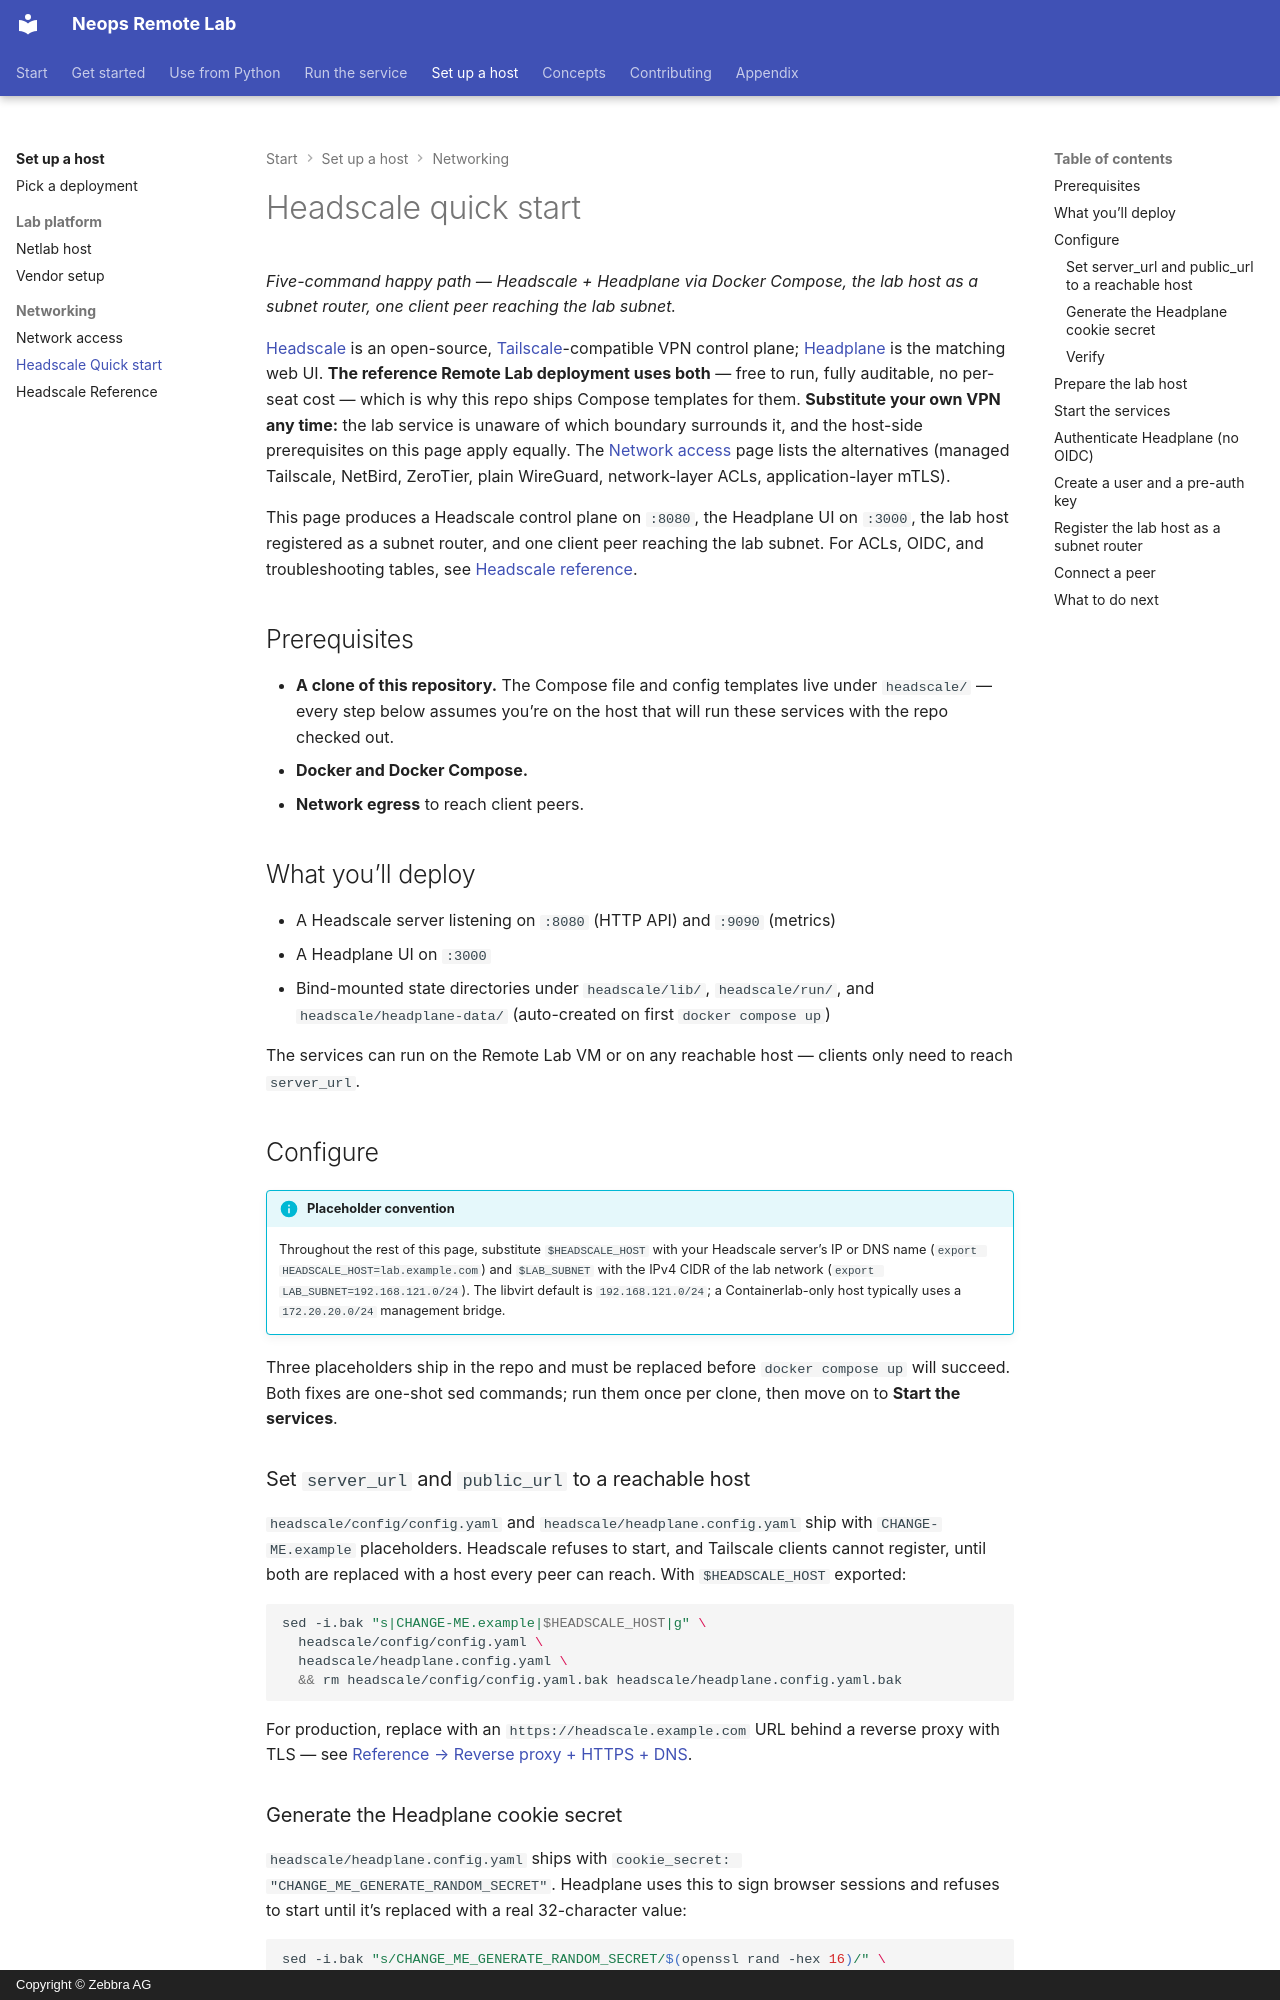

repository: zebbra/remote-lab · page: 40-deployment/30-headscale-quick-setup/index.html · generator: mkdocs · copyright: Copyright © Zebbra AG

---
title: Headscale Quick start
description: Stand up Headscale + Headplane on the lab host with Docker Compose, register the host as a subnet router, connect one peer — the happy path in five commands.
tags: [how-to, deployment, operator]
crosslink_defines: []
crosslink_references: []
---

# Headscale quick start

*Five-command happy path — Headscale + Headplane via Docker Compose, the lab host as a subnet router, one client peer reaching the lab subnet.*

[Headscale](https://headscale.net/) is an open-source, [Tailscale](https://tailscale.com/)-compatible VPN control plane; [Headplane](https://github.com/tale/headplane) is the matching web UI. **The reference Remote Lab deployment uses both** — free to run, fully auditable, no per-seat cost — which is why this repo ships Compose templates for them. **Substitute your own VPN any time:** the lab service is unaware of which boundary surrounds it, and the host-side prerequisites on this page apply equally. The [Network access](25-network-enclosure.md) page lists the alternatives (managed Tailscale, NetBird, ZeroTier, plain WireGuard, network-layer ACLs, application-layer mTLS).

This page produces a Headscale control plane on `:8080`, the Headplane UI on `:3000`, the lab host registered as a subnet router, and one client peer reaching the lab subnet. For ACLs, OIDC, and troubleshooting tables, see [Headscale reference](40-headscale-reference.md).

## Prerequisites

- **A clone of this repository.** The Compose file and config templates live under `headscale/` — every step below assumes you're on the host that will run these services with the repo checked out.
- **Docker and Docker Compose.**
- **Network egress** to reach client peers.

## What you'll deploy

<!-- trace: headscale/docker-compose.yml:32-33 -->

- A Headscale server listening on `:8080` (HTTP API) and `:9090` (metrics)
- A Headplane UI on `:3000`
- Bind-mounted state directories under `headscale/lib/`, `headscale/run/`, and `headscale/headplane-data/` (auto-created on first `docker compose up`)

The services can run on the Remote Lab VM or on any reachable host — clients only need to reach `server_url`.

## Configure

!!! info "Placeholder convention"
    Throughout the rest of this page, substitute `$HEADSCALE_HOST` with your Headscale server's IP or DNS name (`export HEADSCALE_HOST=lab.example.com`) and `$LAB_SUBNET` with the IPv4 CIDR of the lab network (`export LAB_SUBNET=192.168.121.0/24`). The libvirt default is `192.168.121.0/24`; a Containerlab-only host typically uses a `172.20.20.0/24` management bridge.

Three placeholders ship in the repo and must be replaced before `docker compose up` will succeed. Both fixes are one-shot sed commands; run them once per clone, then move on to **Start the services**.

### Set `server_url` and `public_url` to a reachable host

`headscale/config/config.yaml` and `headscale/headplane.config.yaml` ship with `CHANGE-ME.example` placeholders. Headscale refuses to start, and Tailscale clients cannot register, until both are replaced with a host every peer can reach. With `$HEADSCALE_HOST` exported:

```bash
sed -i.bak "s|CHANGE-ME.example|$HEADSCALE_HOST|g" \
  headscale/config/config.yaml \
  headscale/headplane.config.yaml \
  && rm headscale/config/config.yaml.bak headscale/headplane.config.yaml.bak
```

For production, replace with an `https://headscale.example.com` URL behind a reverse proxy with TLS — see [Reference → Reverse proxy + HTTPS + DNS](40-headscale-reference.md#reverse-proxy-https-dns).
